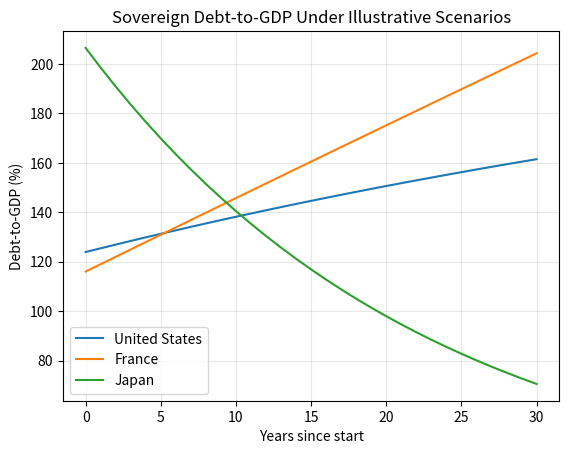
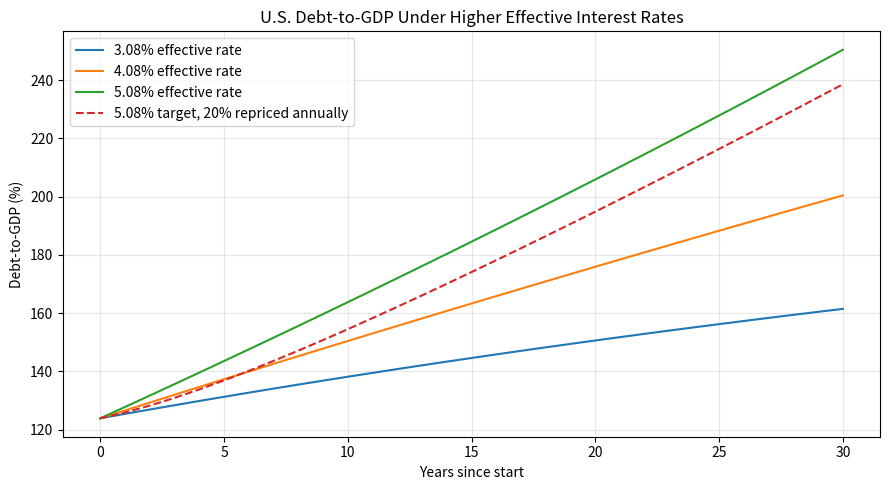

These figures' Python source, in order:
import matplotlib.pyplot as plt

def simulate_debt(
    initial_debt,
    interest_rate,
    growth_rate,
    primary_deficit,
    years,
    *,
    starting_rate=None,
    refinancing_share=1.0,
):
   
    if years < 0:
        raise ValueError("Simulation length must be zero or more years.")
    if growth_rate <= -100:
        raise ValueError("GDP growth must be greater than -100%.")   


    debt = initial_debt
    history = [debt]

    # Rates as percentages. 
    growth_factor = 1 + growth_rate / 100
    effective_rate = interest_rate if starting_rate is None else starting_rate

    for _ in range(years):
        effective_rate += refinancing_share * (interest_rate - effective_rate)
        interest_factor = 1 + effective_rate / 100
        debt = debt * interest_factor / growth_factor + primary_deficit
        history.append(debt)

    return history
def stabilizing_primary_balance(initial_debt, interest_rate, growth_rate):
    interest_factor = 1 + interest_rate / 100
    growth_factor = 1 + growth_rate / 100
    return initial_debt * (interest_factor / growth_factor - 1)

#Debt-to-GDP if 2025 Conditions Persist 
scenarios = {
    "United States": {
        "initial_debt": 123.9,
        "interest_rate": 3.08,
        "growth_rate": 4.5,
        "primary_deficit": 3.2,
    },
    "France": {
        "initial_debt": 116.0,
        "interest_rate": 1.80,
        "growth_rate": 1.9,
        "primary_deficit": 3.1,
    },
    "Japan": {
        "initial_debt": 206.5,
        "interest_rate": 0.10,
        "growth_rate": 4.6,
        "primary_deficit": 0.9,
    },
}

print("\n=== 2025 Country Baselines ===")
print(
    f"{'Country':<15} {'Debt Y0':>9} {'Debt Y30':>9} "
    f"{'Y1 rate/growth':>15} {'Y1 deficit':>12} {'Fiscal gap':>11}"
    f" {'Break-even GDP growth':>22}"
)

for name, assumptions in scenarios.items():
    results = simulate_debt(**assumptions, years=30)
    plt.plot(range(len(results)), results, label=name)

    balance = stabilizing_primary_balance(
        assumptions["initial_debt"],
        assumptions["interest_rate"],
        assumptions["growth_rate"],
    )
    primary_deficit = assumptions["primary_deficit"]
    interest_growth_effect = results[1] - results[0] - primary_deficit
    fiscal_gap = balance + primary_deficit
    initial_debt = assumptions["initial_debt"]
    interest_factor = 1 + assumptions["interest_rate"] / 100
    break_even_growth = 100 * (
        initial_debt * interest_factor / (initial_debt - primary_deficit) - 1
    )

    print(
        f"{name:<15} {results[0]:>8.2f}% {results[-1]:>8.2f}% "
        f"{interest_growth_effect:>12.2f} pp {primary_deficit:>9.2f} pp "
        f"{fiscal_gap:>8.2f} pp"
        f" {break_even_growth:>21.2f}%"
    )

plt.title("Sovereign Debt-to-GDP Under Illustrative Scenarios")
plt.xlabel("Years since start")
plt.ylabel("Debt-to-GDP (%)")
plt.legend()
plt.grid(alpha=0.3)

us_baseline = scenarios["United States"]
baseline_rate = us_baseline["interest_rate"]
test_rates = [baseline_rate, baseline_rate + 1, baseline_rate + 2]

plt.figure(figsize=(9, 5))
plt.title("U.S. Debt-to-GDP Under Higher Effective Interest Rates")
print("\n=== U.S. Borrowing-Cost Stress Test ===")

stress_results = {}
for rate in test_rates:
    assumptions = us_baseline.copy()
    assumptions["interest_rate"] = rate

    results = simulate_debt(**assumptions, years=30)
    stress_results[rate] = results
    plt.plot(range(len(results)), results, label=f"{rate:.2f}% effective rate")

    target_balance = stabilizing_primary_balance(
        assumptions["initial_debt"],
        rate,
        assumptions["growth_rate"],
    )
    fiscal_gap = target_balance + assumptions["primary_deficit"]

    print(
        f"At {rate:.2f}% effective rate, Year 30 debt-to-GDP is {results[-1]:.2f}% "
        f"and the fiscal gap is {fiscal_gap:.2f} percentage points."
    )


plt.title("U.S. Debt-to-GDP Under Higher Effective Interest Rates")
plt.xlabel("Years since start")
plt.ylabel("Debt-to-GDP (%)")

gradual_assumptions = us_baseline.copy()
gradual_assumptions["interest_rate"] = baseline_rate + 2

gradual_results = simulate_debt(
    **gradual_assumptions,
    years=30,
    starting_rate=baseline_rate,
    refinancing_share=0.20,
)

plt.plot(
    range(len(gradual_results)),
    gradual_results,
    linestyle="--",
    label="5.08% target, 20% repriced annually",
)
immediate_results = stress_results[gradual_assumptions["interest_rate"]]

print("\n=== 5.08% Rate Shock | Debt-to-GDP ===")
print(f"{'Year':>4} {'Immediate':>11} {'Gradual':>11} {'Difference':>12}")

for year in (5, 10, 30):
    difference = immediate_results[year] - gradual_results[year]
    print(
        f"{year:>4} {immediate_results[year]:>10.2f}% "
        f"{gradual_results[year]:>10.2f}% {difference:>9.2f} pp"
    )
plt.legend()
plt.grid(alpha=0.3)
plt.tight_layout()

debt_2024 = {
    "United States": 122.3,
    "France": 113.2,
    "Japan": 214.5,
}

print("\n=== Historical Check | 2024 to 2025 ===")
print(f"{'Country':<15} {'Modeled':>10} {'Published':>10} {'Residual':>11}")

for name, assumptions in scenarios.items():
    historical_inputs = assumptions.copy()
    historical_inputs["initial_debt"] = debt_2024[name]

    modeled_debt = simulate_debt(**historical_inputs, years=1)[-1]
    published_debt = assumptions["initial_debt"]
    residual = published_debt - modeled_debt

    print(
        f"{name:<15} {modeled_debt:>9.2f}% "
        f"{published_debt:>9.2f}% {residual:>+8.2f} pp"
    )

plt.show()
